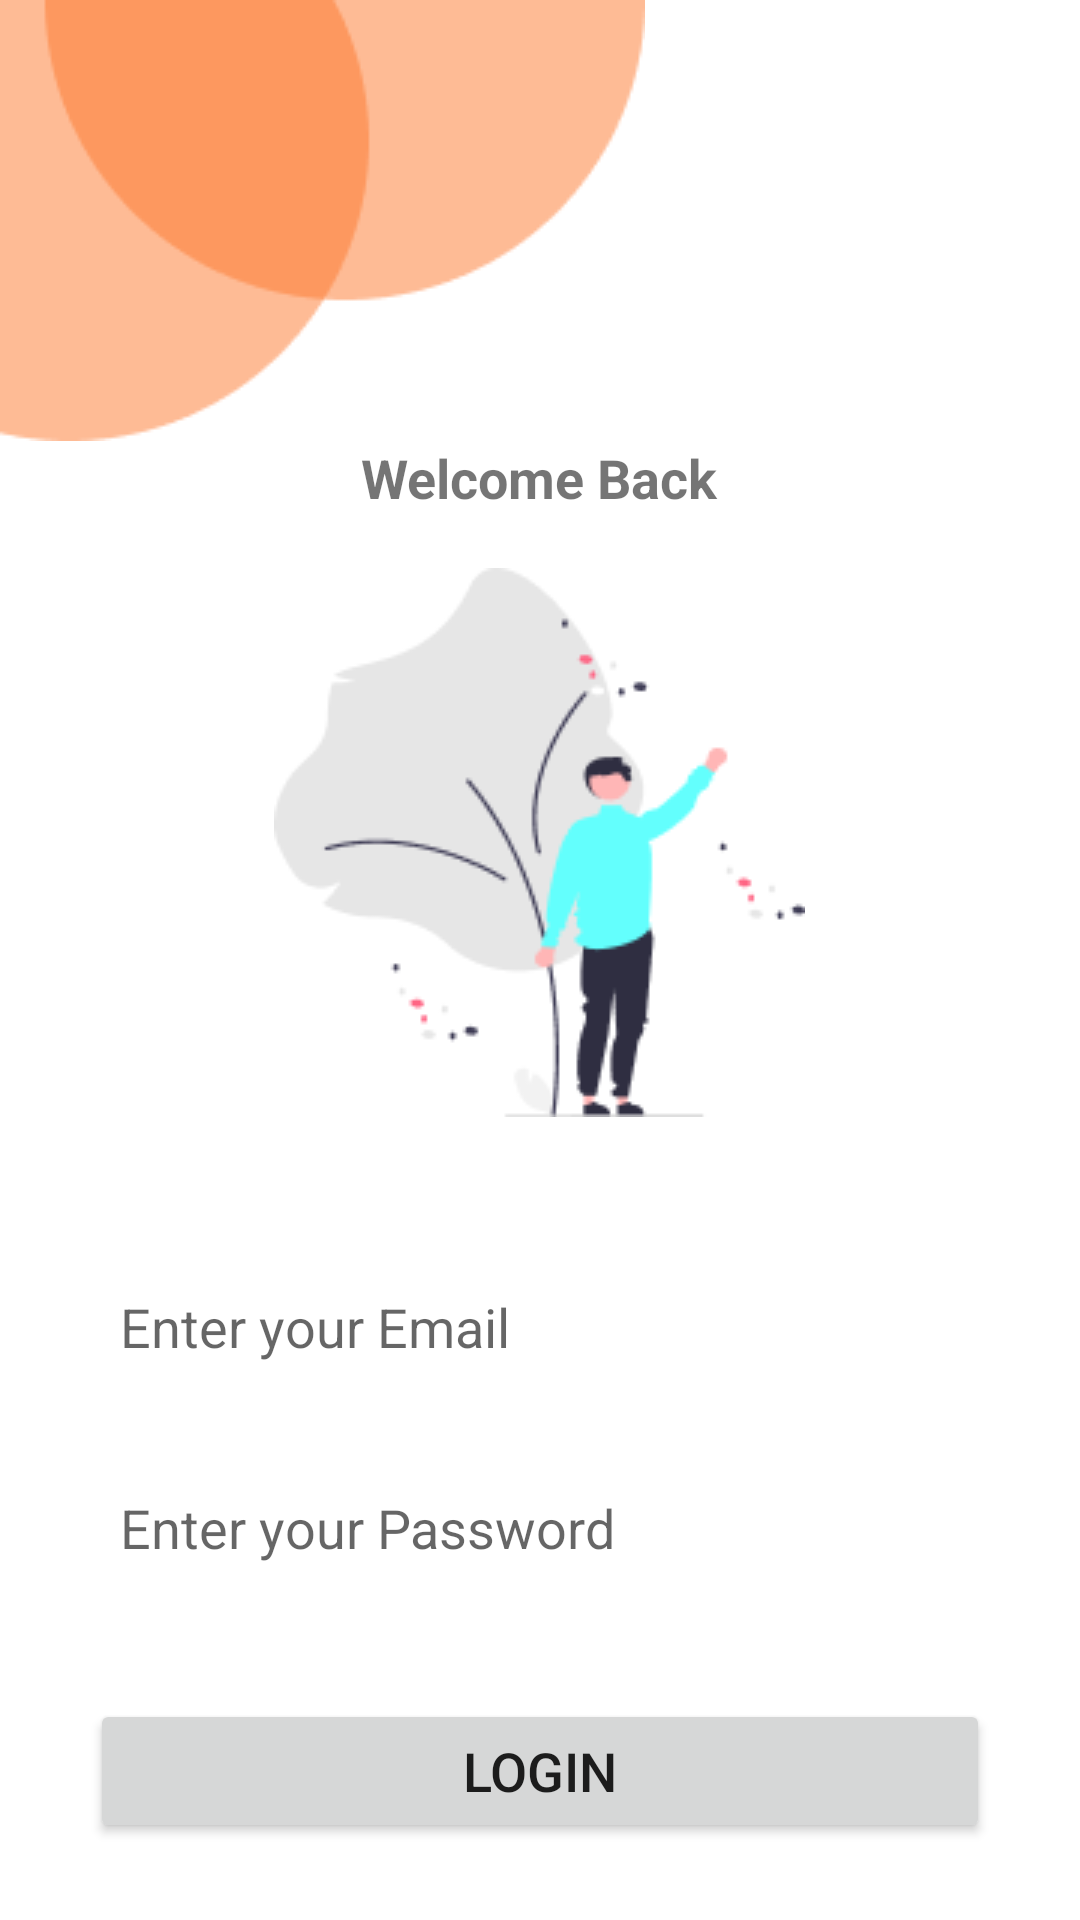

Write the Android layout XML for this screen, with the resource values it uses.
<!-- AndroidManifest.xml: application theme Theme.Catalog_Login -->
<!-- res/layout/activity_login.xml -->
<?xml version="1.0" encoding="utf-8"?>
<RelativeLayout
    xmlns:android="http://schemas.android.com/apk/res/android"
    xmlns:app="http://schemas.android.com/apk/res-auto"
    xmlns:tools="http://schemas.android.com/tools"
    android:layout_width="match_parent"
    android:layout_height="match_parent"
    tools:context=".LoginActivity">


    <ImageView
        android:id="@+id/Log_bar"
        android:layout_width="wrap_content"
        android:layout_height="wrap_content"
        android:layout_alignParentLeft="true"
        android:layout_alignParentTop="true"
        android:src="@drawable/bar"></ImageView>

    <ImageButton
        android:id="@+id/img_back"
        android:layout_width="wrap_content"
        android:layout_height="wrap_content"
        android:layout_marginLeft="21dp"
        android:layout_marginTop="16dp"
        android:src="@drawable/ic_back"
        android:background="@color/purple_500"></ImageButton>

    <TextView
        android:id="@+id/Login_Welcome"
        android:layout_width="wrap_content"
        android:layout_height="wrap_content"
        android:layout_below="@+id/Log_bar"
        android:layout_centerHorizontal="true"
        android:text="Welcome Back"
        android:textSize="18dp"
        android:textStyle="bold"
        >

    </TextView>

    <ImageView
        android:id="@+id/img_welcome"
        android:layout_width="wrap_content"
        android:layout_height="wrap_content"
        android:layout_below="@id/Login_Welcome"
        android:layout_centerHorizontal="true"
        android:src="@drawable/welcome"
        android:layout_marginTop="18dp"/>

    <LinearLayout
        android:id="@+id/Reg_Layout"
        android:layout_width="match_parent"
        android:layout_height="wrap_content"
        android:layout_below="@id/img_welcome"
        android:orientation="vertical"
        android:padding="30dp"
        >

        <AutoCompleteTextView
            android:id="@+id/login_email_atw"
            android:layout_width="match_parent"
            android:layout_height="wrap_content"
            android:layout_marginTop="10dp"
            android:height="57dp"
            android:backgroundTint="@color/white"
            android:hint="@string/enter_your_email"
            android:paddingLeft="10dp"/>

        <EditText
            android:id="@+id/login_password_ed"
            android:layout_width="match_parent"
            android:layout_height="wrap_content"
            android:layout_marginTop="10dp"
            android:height="57dp"
            android:backgroundTint="@color/white"
            android:hint="@string/enter_your_password"
            android:paddingLeft="10dp">

        </EditText>
        <ProgressBar
            android:id="@+id/login_acct_progress"
            style="?android:attr/progressBarStyleLarge"
            android:layout_width="wrap_content"
            android:layout_gravity="center_horizontal"
            android:layout_height="wrap_content"
            android:visibility="gone" />

    </LinearLayout>

    <Button
        android:id="@+id/login_user_button"
        android:layout_width="wrap_content"
        android:layout_height="wrap_content"
        android:layout_below="@id/Reg_Layout"
        android:layout_centerHorizontal="true"
        android:width="300dp"
        android:text="@string/login"
        android:textSize="18sp" />

    <LinearLayout
        android:layout_width="match_parent"
        android:layout_height="wrap_content"
        android:layout_below="@id/login_user_button"
        android:layout_marginTop="30dp"
        android:gravity="center"
        android:orientation="horizontal">

        <TextView
            android:layout_width="wrap_content"
            android:layout_height="wrap_content"
            android:text="@string/don_t_have_an_account"
            android:textSize="12sp">

        </TextView>

        <Button
            android:id="@+id/register_button"
            android:layout_width="wrap_content"
            android:layout_height="wrap_content"
            android:background="@android:color/transparent"
            android:text="@string/register"
            android:textColor="@color/purple_500"
            android:textSize="10sp" />


    </LinearLayout>



</RelativeLayout>
<!-- resources referenced by this layout -->
<resources>
  <color name="purple_500">#FA955C</color>
  <color name="white">#FFFFFFFF</color>
  <!-- drawable bar: png bitmap (drawable, 2891 bytes) -->
  <!-- drawable welcome: png bitmap (drawable, 7883 bytes) -->
  <string name="don_t_have_an_account">Don\'t have an account?</string>
  <string name="enter_your_email">Enter your Email</string>
  <string name="enter_your_password">Enter your Password</string>
  <string name="login">Login</string>
  <string name="register">Register</string>
  <style name="Theme.Catalog_Login" parent="Theme.MaterialComponents.DayNight.DarkActionBar">
          
          <item name="colorPrimary">@color/purple_500</item>
          <item name="colorPrimaryVariant">@color/purple_700</item>
          <item name="colorOnPrimary">@color/white</item>
          
          <item name="colorSecondary">@color/teal_200</item>
          <item name="colorSecondaryVariant">@color/teal_700</item>
          <item name="colorOnSecondary">@color/black</item>
          
          <item name="android:statusBarColor" tools:targetApi="l">?attr/colorPrimaryVariant</item>
          
      </style>
  <color name="purple_700">#FA955C</color>
  <color name="teal_200">#FF03DAC5</color>
  <color name="teal_700">#FF018786</color>
  <color name="black">#FF000000</color>
</resources>
